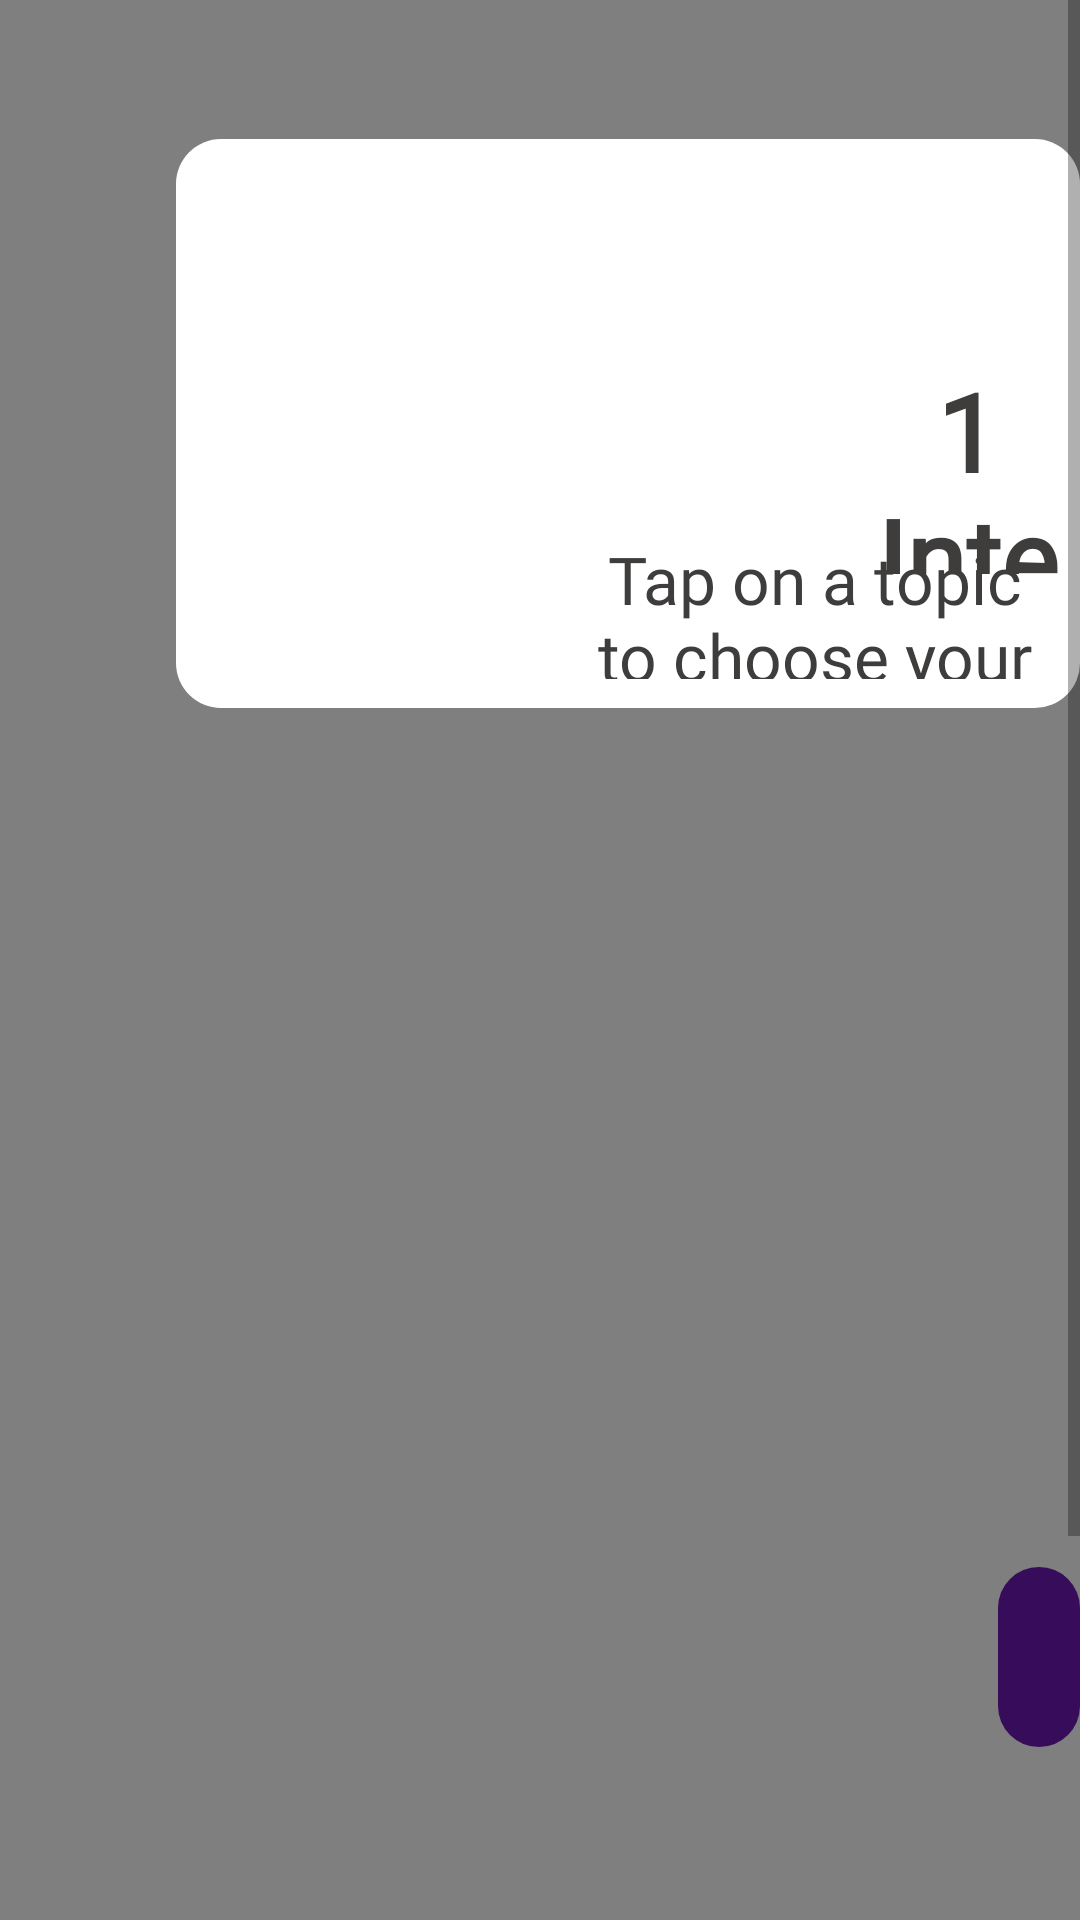

Produce the Android XML layout that renders to this screen, including the resource entries it uses.
<!-- AndroidManifest.xml: application theme AppTheme -->
<!-- res/layout/onboarding_survey___likert_scale3.xml -->
<RelativeLayout xmlns:android="http://schemas.android.com/apk/res/android" xmlns:tools="http://schemas.android.com/tools"
	android:layout_width="match_parent" android:layout_height="wrap_content" >

	<ScrollView android:id="@+id/onboarding_survey___likert_scale" 
		android:layout_width="wrap_content" 
		android:layout_height="match_parent" >

		<RelativeLayout android:id="@+id/content_container" 
			android:layout_width="wrap_content" 
			android:layout_height="wrap_content" >


			<RelativeLayout
				android:id="@+id/page_onboarding_survey___likert_scale_ek7"
				android:layout_width="wrap_content"
				android:layout_height="wrap_content"
				android:layout_marginStart="0dp"
				android:layout_marginTop="0dp">


				<RelativeLayout
					android:id="@+id/rectangle_3173"
					android:layout_width="wrap_content"
					android:layout_height="wrap_content"
					android:layout_marginStart="0dp"
					android:layout_marginTop="0dp">

					<View
						android:id="@+id/rectangle_3173_ek1"
						android:layout_width="1340dp"
						android:layout_height="800dp"
						android:layout_marginStart="0dp"
						android:layout_marginTop="0dp"
						android:alpha="0.49000000953674"
						android:background="@drawable/rectangle_3173_ek1_shape" />

				</RelativeLayout>


				<RelativeLayout
					android:id="@+id/group_5467"
					android:layout_width="wrap_content"
					android:layout_height="wrap_content"
					android:layout_marginStart="176px"
					android:layout_marginTop="139px">

					<View
						android:id="@+id/rectangle_2932"
						android:layout_width="932px"
						android:layout_height="569px"
						android:layout_marginStart="0dp"
						android:layout_marginTop="0dp"
						android:background="@drawable/rectangle_2932_shape" />


					<RelativeLayout
						android:id="@+id/group_5356"
						android:layout_width="wrap_content"
						android:layout_height="wrap_content"
						android:layout_marginStart="37dp"
						android:layout_marginTop="34dp">


						<RelativeLayout
							android:id="@+id/group_5328"
							android:layout_width="wrap_content"
							android:layout_height="wrap_content"
							android:layout_marginStart="237dp"
							android:layout_marginTop="442dp">

							<View
								android:id="@+id/rectangle_2976"
								android:layout_width="393dp"
								android:layout_height="60dp"
								android:layout_marginStart="0dp"
								android:layout_marginTop="0dp"
								android:background="@drawable/rectangle_2976_shape" />

							<TextView
								android:id="@+id/got_it_"
								android:layout_width="208.91px"
								android:layout_height="35px"
								android:layout_gravity="center_horizontal|center"
								android:layout_marginLeft="87dp"
								android:layout_marginTop="13dp"
								android:fontFamily="@font/archivo_semibold"
								android:gravity="center"
								android:text="@string/got_it__string"
								android:textColor="@color/rectangle_2925_color"
								android:textSize="22sp"
								android:textStyle="bold" />

						</RelativeLayout>


						<RelativeLayout
							android:id="@+id/group_5355"
							android:layout_width="wrap_content"
							android:layout_height="wrap_content"
							android:layout_marginStart="91dp"
							android:layout_marginTop="39dp">

							<TextView
								android:id="@+id/_1_interest_needed"
								android:layout_width="478dp"
								android:layout_height="72dp"
								android:layout_gravity="center_horizontal|center"
								android:layout_marginLeft="98dp"
								android:layout_marginTop="0dp"
								android:fontFamily="@font/archivo_bold"
								android:gravity="center"
								android:text="@string/_1_interest_needed_string"
								android:textColor="@color/here_is_a_short_tutorial_of_how_to_use_and_navigate_flikshopme_color"
								android:textSize="36sp"
								android:textStyle="bold" />

							<TextView
								android:id="@+id/tap_on_a_topic_to_choose_your_interest_and_customize_your_experience"
								android:layout_width="683dp"
								android:layout_height="48dp"
								android:layout_gravity="center_horizontal|center"
								android:layout_marginLeft="-4dp"
								android:layout_marginTop="59dp"
								android:fontFamily="@font/archivo_regular"
								android:gravity="center"
								android:text="@string/tap_on_a_topic_to_choose_your_interest_and_customize_your_experience_string"
								android:textColor="@color/here_is_a_short_tutorial_of_how_to_use_and_navigate_flikshopme_color"
								android:textSize="22sp" />

						</RelativeLayout>

						<ImageView
							android:id="@+id/vector_ek41"
							android:layout_width="19.5dp"
							android:layout_height="19.5dp"
							android:layout_marginStart="-27dp"
							android:layout_marginTop="-24dp"
							android:contentDescription="vector_ek41"
							android:src="@drawable/vector_ek41" />

						<ImageView
							android:id="@+id/vector_ek42"
							android:layout_width="19.5dp"
							android:layout_height="19.5dp"
							android:layout_marginStart="-27dp"
							android:layout_marginTop="-24dp"
							android:contentDescription="vector_ek42"
							android:src="@drawable/vector_ek42" />

					</RelativeLayout>


					<RelativeLayout
						android:id="@+id/mdi_gesture_double_tap"
						android:layout_width="wrap_content"
						android:layout_height="wrap_content"
						android:layout_marginStart="395dp"
						android:layout_marginTop="240dp">

						<ImageView
							android:id="@+id/vector_ek43"
							android:layout_width="86.92dp"
							android:layout_height="125.83dp"
							android:layout_marginStart="31.04dp"
							android:layout_marginTop="18.88dp"
							android:contentDescription="vector_ek43"
							android:src="@drawable/vector_ek43" />

					</RelativeLayout>

				</RelativeLayout>

			</RelativeLayout>


		</RelativeLayout>

	</ScrollView>
</RelativeLayout>
<!-- resources referenced by this layout -->
<resources>
  <color name="here_is_a_short_tutorial_of_how_to_use_and_navigate_flikshopme_color">#3F3C3C</color>
  <color name="rectangle_2925_color">#FFFFFF</color>
  <!-- drawable rectangle_2932_shape (drawable-nodpi) -->
  <?xml version="1.0" encoding="utf-8"?>
  <shape xmlns:android="http://schemas.android.com/apk/res/android"
  	android:shape="rectangle" >
  	<corners android:radius="15dp" />
  	<solid android:color="@color/rectangle_2925_color" />
  </shape>
  <!-- drawable rectangle_2976_shape (drawable-nodpi) -->
  <?xml version="1.0" encoding="utf-8"?>
  <shape xmlns:android="http://schemas.android.com/apk/res/android"
  	android:shape="rectangle" >
  	<corners android:radius="15dp" />
  	<solid android:color="@color/_bg__onboarding_survey___landing_page_ek2_color" />
  </shape>
  <!-- drawable rectangle_3173_ek1_shape (drawable-nodpi) -->
  <?xml version="1.0" encoding="utf-8"?>
  <shape xmlns:android="http://schemas.android.com/apk/res/android"
  	android:shape="rectangle" >
  	<solid android:color="@color/before_you_start__select_some_topics_that_interest_you_most__color" />
  </shape>
  <!-- drawable vector_ek41: png bitmap (drawable, 285 bytes) -->
  <!-- drawable vector_ek42: png bitmap (drawable, 313 bytes) -->
  <!-- drawable vector_ek43: png bitmap (drawable, 3737 bytes) -->
  <string name="_1_interest_needed_string">1 Interest Needed</string>
  <string name="got_it__string">GOT IT!</string>
  <string name="tap_on_a_topic_to_choose_your_interest_and_customize_your_experience_string">Tap on a topic to choose your interest and customize your experience</string>
  <style name="AppTheme" parent="Theme.AppCompat.Light.NoActionBar">
  		<item name="colorPrimary">@color/colorPrimary</item>
  		<item name="colorPrimaryDark">@color/colorPrimaryDark</item>
  		<item name="colorAccent">@color/colorAccent</item>
  	</style>
  <color name="_bg__onboarding_survey___landing_page_ek2_color">#370C5A</color>
  <color name="before_you_start__select_some_topics_that_interest_you_most__color">#000000</color>
  <color name="colorPrimary">#008577</color>
  <color name="colorPrimaryDark">#00574B</color>
  <color name="colorAccent">#D81B60</color>
</resources>
